10-way image classification set "recortes" from GitHub (Dxnn017/fruit-detector-pricer); label vocabulary: apple red 1, banana 1, cantaloupe 2, cocos 1, granadilla 1, kiwi 1, maracuja 1, peach 2, pear forelle 1, pineapple mini 1.

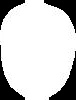
Label: kiwi 1

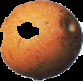
Label: granadilla 1

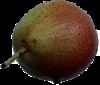
Label: pear forelle 1

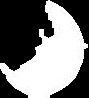
Label: cantaloupe 2

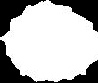
Label: pineapple mini 1

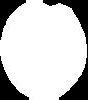
Label: peach 2
